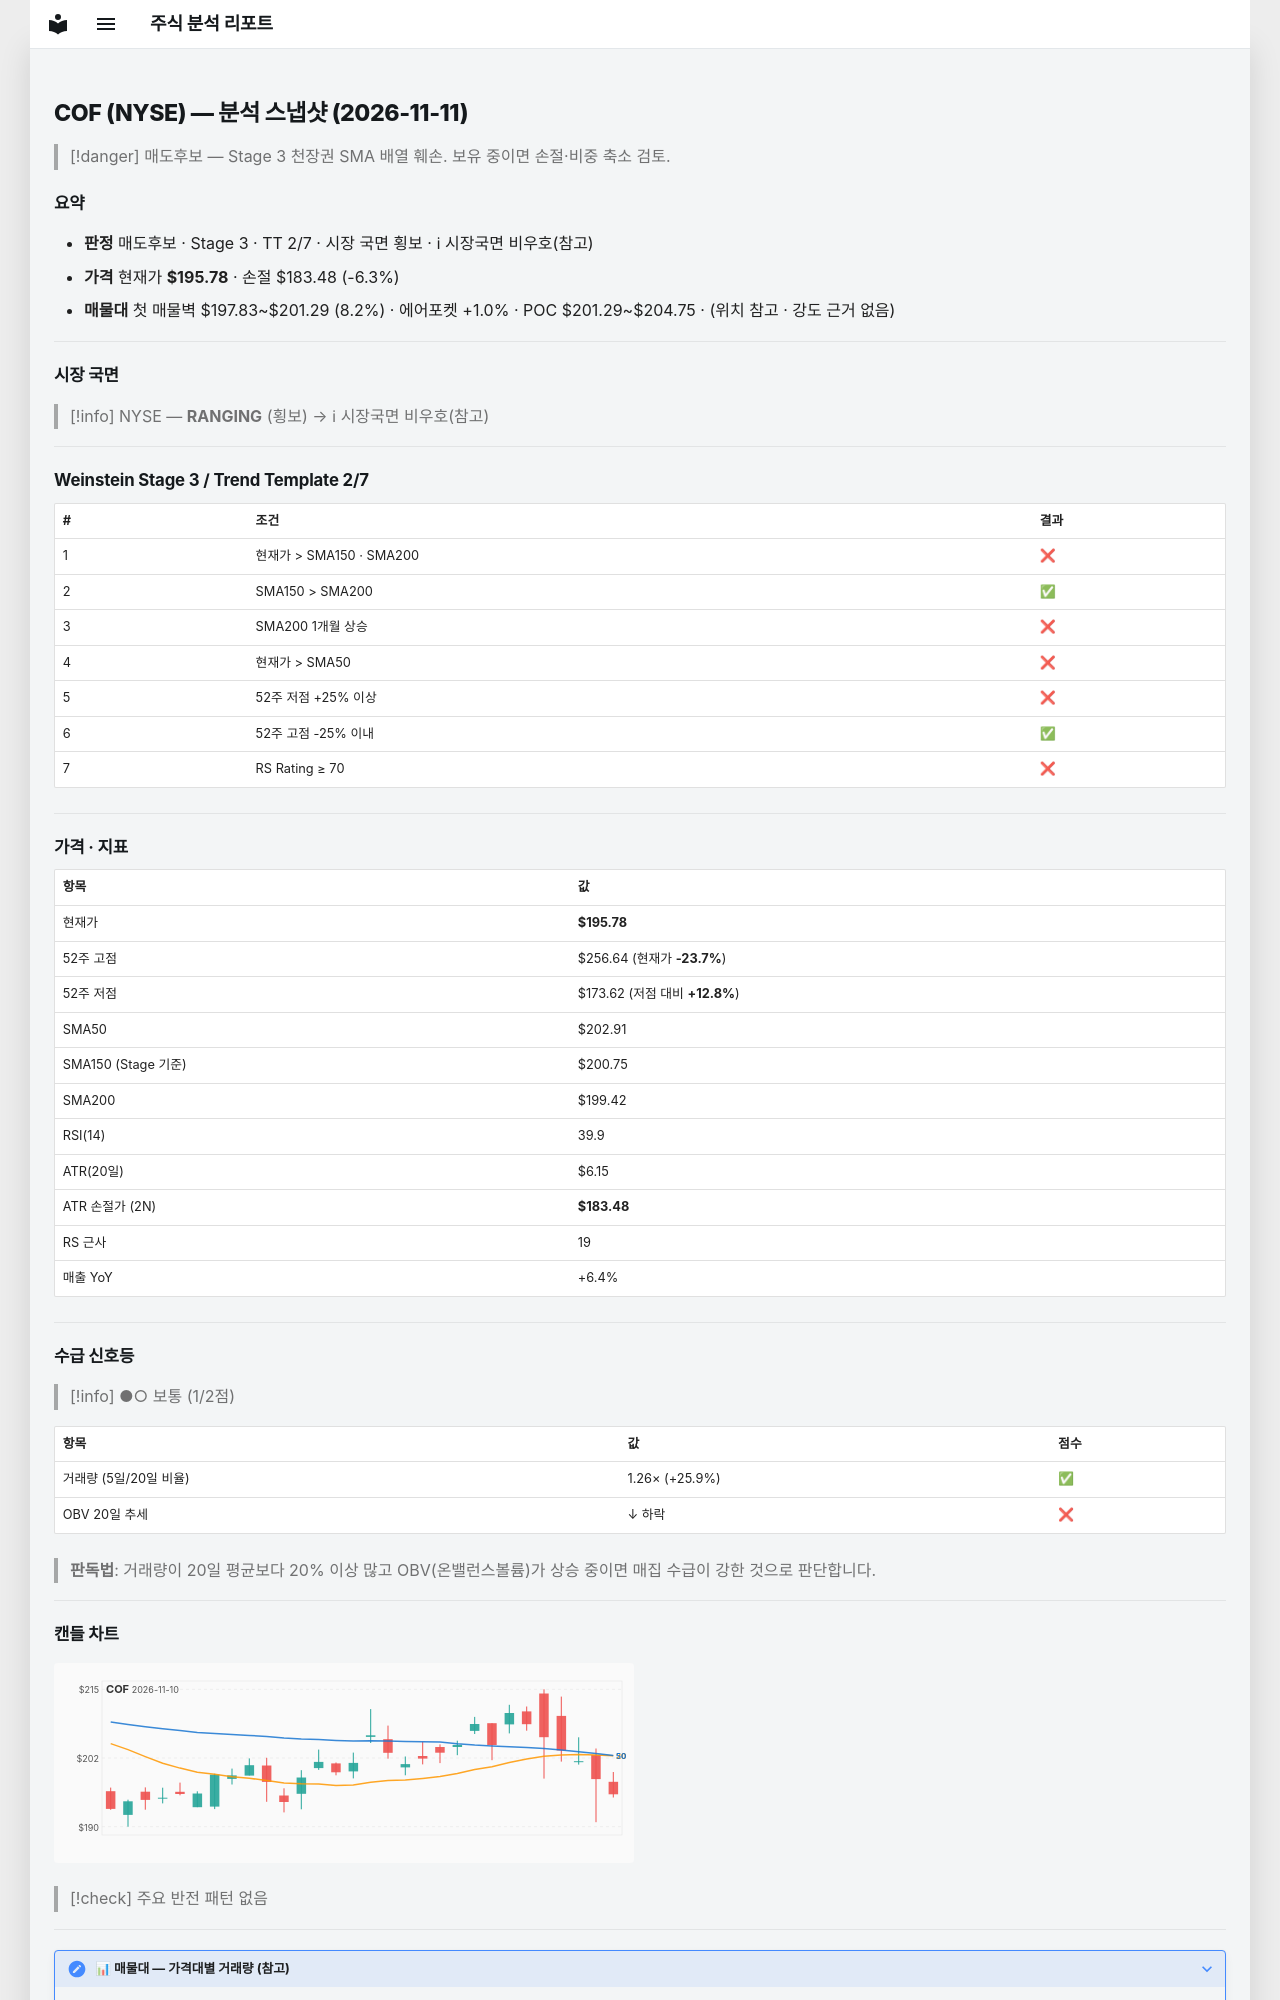

repository: soloandco/stock-reports · page: snapshots/COF-2026-11-11/index.html · generator: mkdocs

---
type: analysis-snapshot
title: COF 분석 스냅샷
ticker: COF
market: NYSE
created: 2026-11-11
updated: 2026-11-11
bar-date: 2026-11-10
verdict: 매도후보
real-rr: 2.57
sma50-gap-pct: -3.5
weekly-position: 저항대아래
weekly-overhead-price: 227.34
weekly-overhead-pct: 16.1
stage: 3
trend-template-score: 2
tt-max: 7
ma-set: sma-50-150-200
price: 195.77999877929688
stop-price: 183.48242987230037
market-regime: RANGING
supply-demand-score: 1/2
supply-demand-label: 보통
status: tracking
tags:
  - stock-agent
  - watchlist
  - COF
  - analysis
related:
  - "[[analysis-template]]"
---

# COF (NYSE) — 분석 스냅샷 (2026-11-11)

> [!danger] 매도후보 — Stage 3 천장권
> SMA 배열 훼손. 보유 중이면 손절·비중 축소 검토.

## 요약

- **판정** 매도후보 · Stage 3 · TT 2/7 · 시장 국면 횡보 · ℹ 시장국면 비우호(참고)
- **가격** 현재가 **$195.78** · 손절 $183.48 (-6.3%)
- **매물대** 첫 매물벽 $197.83~$201.29 (8.2%) · 에어포켓 +1.0% · POC $201.29~$204.75 · (위치 참고 · 강도 근거 없음)

---

## 시장 국면

> [!info] NYSE — **RANGING** (횡보) → ℹ 시장국면 비우호(참고)

---

## Weinstein Stage 3 / Trend Template 2/7

| # | 조건 | 결과 |
|---|------|------|
| 1 | 현재가 > SMA150 · SMA200 | ❌ |
| 2 | SMA150 > SMA200 | ✅ |
| 3 | SMA200 1개월 상승 | ❌ |
| 4 | 현재가 > SMA50 | ❌ |
| 5 | 52주 저점 +25% 이상 | ❌ |
| 6 | 52주 고점 -25% 이내 | ✅ |
| 7 | RS Rating ≥ 70 | ❌ |

---

## 가격 · 지표

| 항목 | 값 |
|------|---|
| 현재가 | **$195.78** |
| 52주 고점 | $256.64 (현재가 **-23.7%**) |
| 52주 저점 | $173.62 (저점 대비 **+12.8%**) |
| SMA50 | $202.91 |
| SMA150 (Stage 기준) | $200.75 |
| SMA200 | $199.42 |
| RSI(14) | 39.9 |
| ATR(20일) | $6.15 |
| ATR 손절가 (2N) | **$183.48** |
| RS 근사 | 19 |
| 매출 YoY | +6.4% |

---
## 수급 신호등

> [!info] ●○ 보통 (1/2점)

| 항목 | 값 | 점수 |
|------|------|------|
| 거래량 (5일/20일 비율) | 1.26× (+25.9%) | ✅ |
| OBV 20일 추세 | ↓ 하락 | ❌ |

> **판독법**: 거래량이 20일 평균보다 20% 이상 많고 OBV(온밸런스볼륨)가 상승 중이면 매집 수급이 강한 것으로 판단합니다.

---
